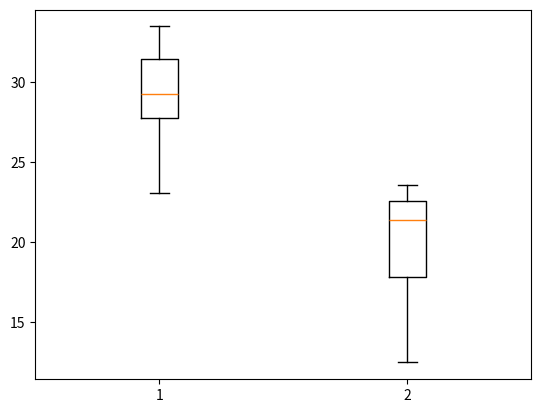

Write Python code to recreate this figure.
import matplotlib.pyplot as plt

tempMax = [28.5 ,31.5 ,27.1 ,32.4 ,26.6 ,28.8 ,32.8 ,23.1 ,24.2 ,30.1 ,29.8 ,29.3 ,30.7 ,
           28.9 ,31.4 ,29.3 ,32.1 ,24.8 ,32.3 ,29.1 ,31.5 ,27.3 ,28.2 ,30.4 ,24.9 ,33.5 ,28.5 ]

tempMin = [23.2 ,22.1 ,16.7 ,23.2 ,16.1 ,18.0 ,21.4 ,12.5 ,17.5 ,23.6 ,17.7 ,22.5 ,23.3 ,
           21.6 ,23.3 ,22.5 ,19.4 ,15.6 ,20.9 ,21.8 ,19.8 ,21.0 ,22.7 ,23.3 ,15.5 ,22.1 ,21.3 ]

tudo = [tempMax, tempMin]
plt.boxplot(tudo)

#plt.boxplot(tempMax)
#plt.show()

#plt.boxplot(tempMin)
#plt.show()